Photos from the image-classification dataset "Image_for_classification" in the GitHub repository akellasrinivas/hypertensia. Its 4 classes are: hypertensive retinopathy mask, hypertensive retinopathy pre-treatment, non hypertensive retinopathy, non hypertensive retinopathy pre-treatment.

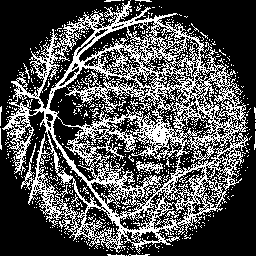
Label: hypertensive retinopathy mask

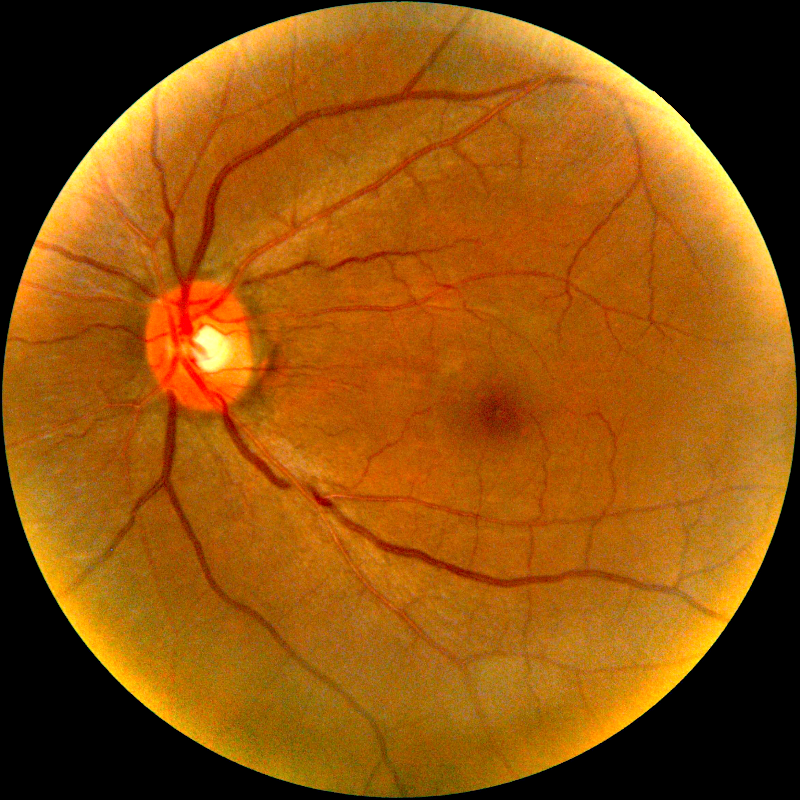
Label: hypertensive retinopathy pre-treatment

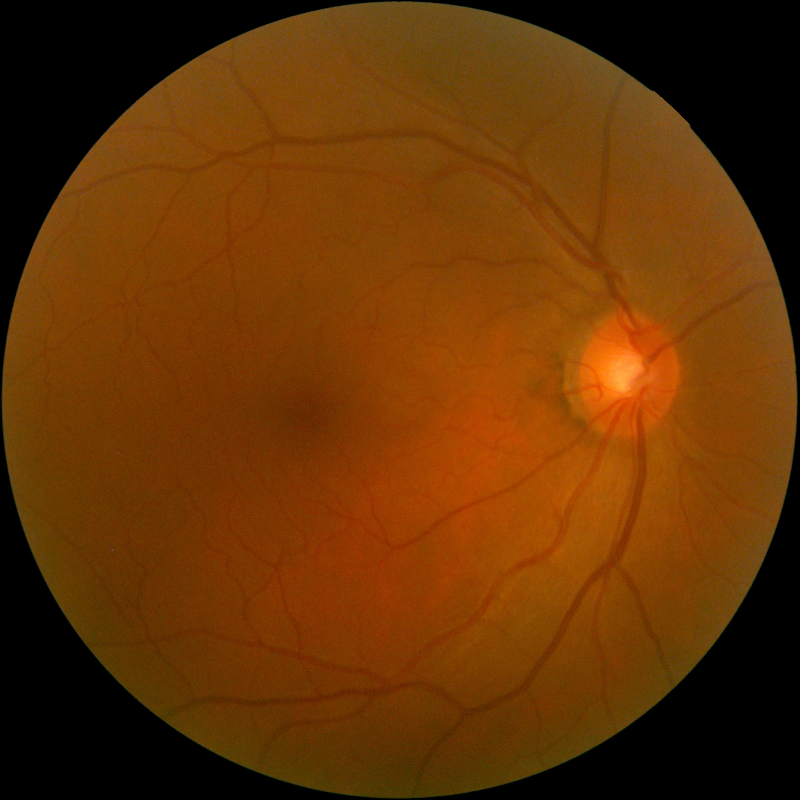
Label: non hypertensive retinopathy

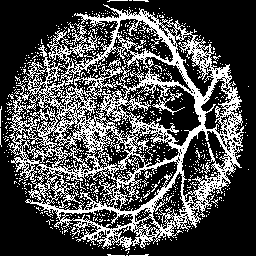
Label: hypertensive retinopathy mask

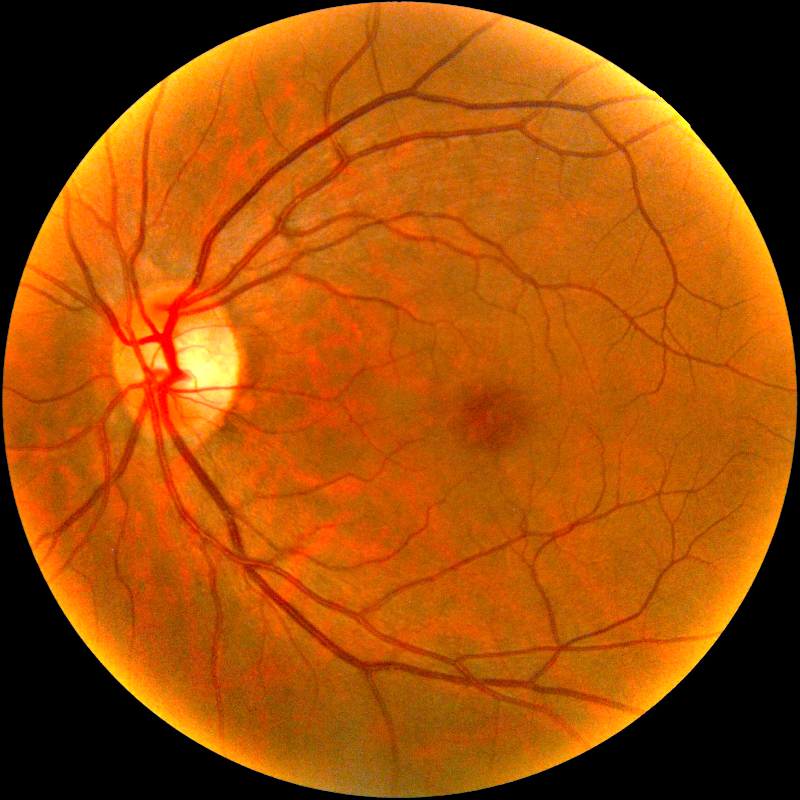
Label: non hypertensive retinopathy pre-treatment

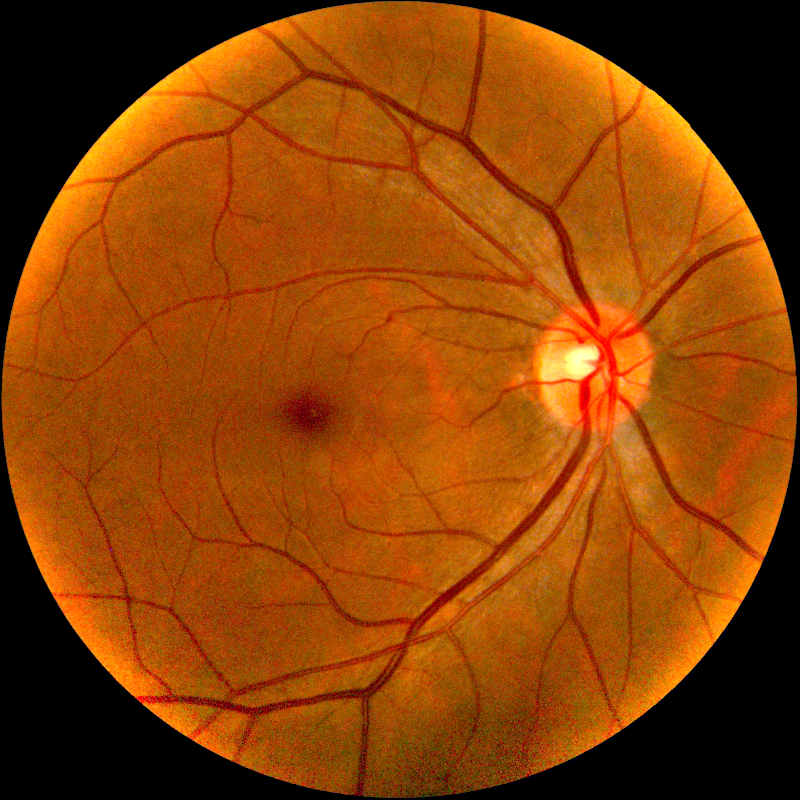
Label: non hypertensive retinopathy pre-treatment
